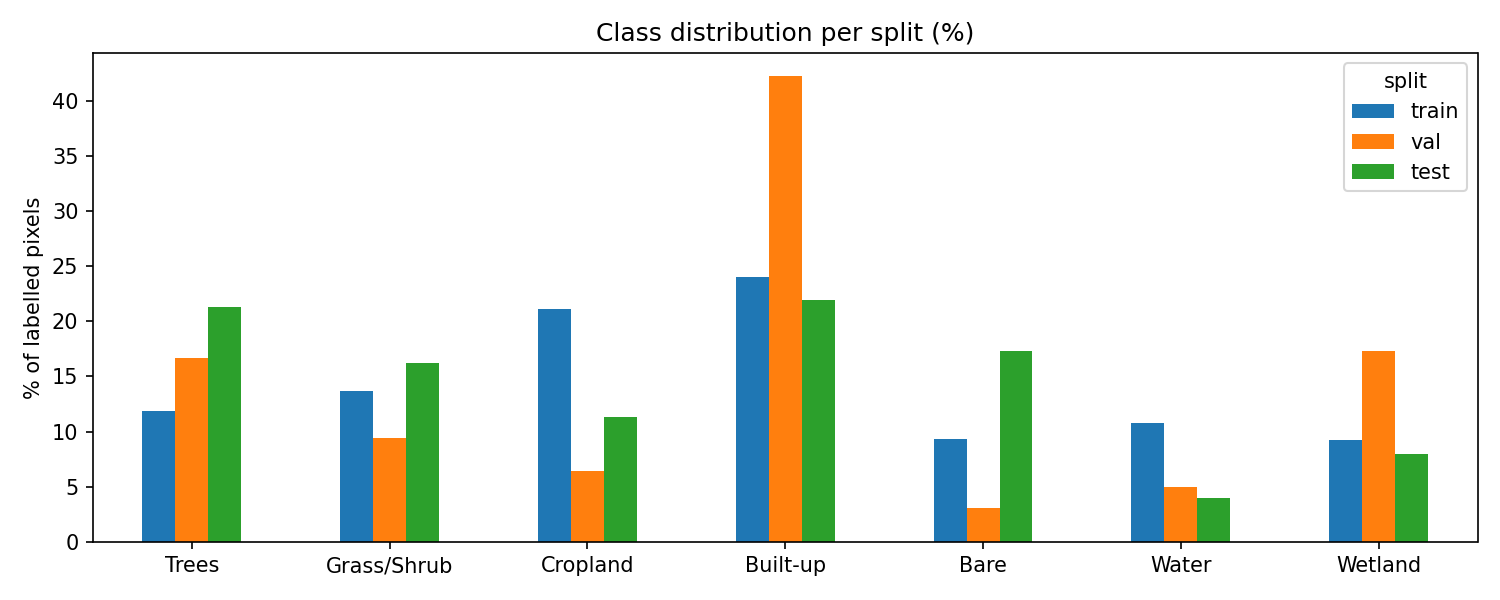

The data file committed next to this chart (first rows):
split, Trees, Grass/Shrub, Cropland, Built-up, Bare, Water, Wetland
train, 11.86, 13.69, 21.12, 24.06, 9.29, 10.78, 9.2
val, 16.66, 9.4, 6.42, 42.21, 3.03, 4.99, 17.29
test, 21.33, 16.18, 11.31, 21.92, 17.28, 4.01, 7.98
